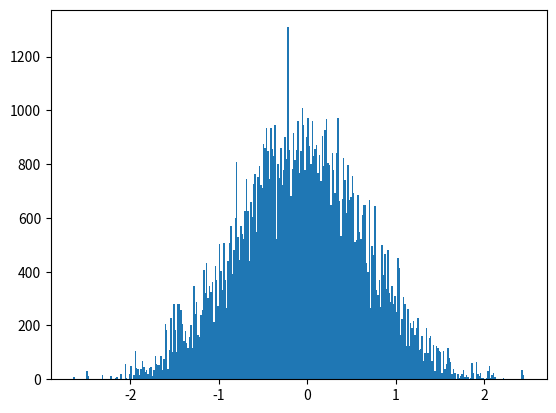

Write the Python code that produced this figure. (Note: this script raises an exception after producing the figure.)
# -*- coding: utf-8 -*-
from __future__ import division
import os 
import numpy as np
import matplotlib.pyplot as plt
from time import time
import pandas as pd

# Author: Juan Esteban Aristizabal-Zuluaga
# date: 202004151200

def rho_free(x,xp,beta):
    """Uso: devuelve elemento de matriz dsnsidad para el caso de una partícula libre en un toro infinito."""
    return (2.*np.pi*beta)**(-0.5) * np.exp(-(x-xp)**2 / (2 * beta) )

def harmonic_potential(x):
    """Devuelve valor del potencial armónico para una posición x dada"""
    return 0.5* x**2

def anharmonic_potential(x):
    """Devuelve valor de potencial anarmónico para una posición x dada"""
    # return np.abs(x)*(1+np.cos(x)) #el resultado de este potencial es interesante
    return 0.5*x**2 - x**3 + x**4

def QHO_canonical_ensemble(x,beta):
    """
    Uso:    calcula probabilidad teórica cuántica de encontrar al oscilador armónico 
            (inmerso en un baño térmico a temperatura inversa beta) en la posición x.
    
    Recibe:
        x: float            -> posición
        beta: float         -> inverso de temperatura en unidades reducidas beta = 1/T.
    
    Devuelve:
        probabilidad teórica cuántica en posición x para temperatura inversa beta. 
    """
    return (np.tanh(beta/2.)/np.pi)**0.5 * np.exp(- x**2 * np.tanh(beta/2.))

beta = 4.
N = 8
dtau = beta/N
n_steps = int(1e5)
delta = 0.5
path_x = [0.] * N
pathss_x = [path_x[:]]
potential = harmonic_potential
append_every = 1
t_0 = time()
for step in range(n_steps):
    k = np.random.randint(0,N)
    #Periodic boundary conditions
    knext, kprev = (k+1) % N, (k-1) % N
    x_new = path_x[k] + np.random.uniform(-delta,delta)
    old_weight = (  rho_free(path_x[kprev],path_x[k],dtau) * 
                    np.exp(- dtau * potential(path_x[k]))  *
                    rho_free(path_x[k],path_x[knext],dtau)  )
    new_weight = (  rho_free(path_x[kprev],x_new,dtau) * 
                    np.exp(- dtau * potential(x_new))  *
                    rho_free(x_new,path_x[knext],dtau)  )
    if np.random.uniform(0,1) < new_weight/old_weight:
        path_x[k] = x_new
    if step%append_every == 0:
        pathss_x.append(path_x[:])
t_1 = time()
pathss_x = np.array(pathss_x)
print('%d iterations -> %.2E seconds'%(n_steps,t_1-t_0))

N_plot = 201
x_max = 3
x_plot = np.linspace(-x_max,x_max,N_plot)

plt.hist(pathss_x[:,0], bins=int(np.sqrt(n_steps/append_every)), normed=True)
plt.plot(x_plot,QHO_canonical_ensemble(x_plot,beta))
script_dir = os.path.dirname(os.path.abspath(__file__)) #path completa para este script
plt.savefig(script_dir+'/prueba.eps')
plt.show()
plt.close()

fig, ax1 = plt.subplots()

ax1.set_xlabel('x')
ax1.set_ylabel(u'$\pi^{(Q)} (x;beta)$')
ax1.plot(x_plot,QHO_canonical_ensemble(x_plot,beta),label=u'Teórico')
ax1.hist(pathss_x[:,0], bins=int(np.sqrt(n_steps/append_every)), normed=True,
                        label=u'Integral de camino\nnaive sampling')
ax1.tick_params(axis='y')

ax2 = ax1.twinx()  # instantiate a second axes that shares the same x-axis

ax2.set_ylabel(u'$\\tau$')  # we already handled the x-label with ax1
beta_plot = np.linspace(0,beta,N+1)
path_plot = list(pathss_x[-1])
path_plot.append(pathss_x[-1][0])
ax2.plot(path_plot, beta_plot,label=u'Path')
ax2.tick_params(axis='y')

plt.legend(loc='best')
fig.tight_layout()  # otherwise the right y-label is slightly clipped
script_dir = os.path.dirname(os.path.abspath(__file__)) #path completa para este script
plt.savefig(script_dir+'/prueba.eps')

plt.show()